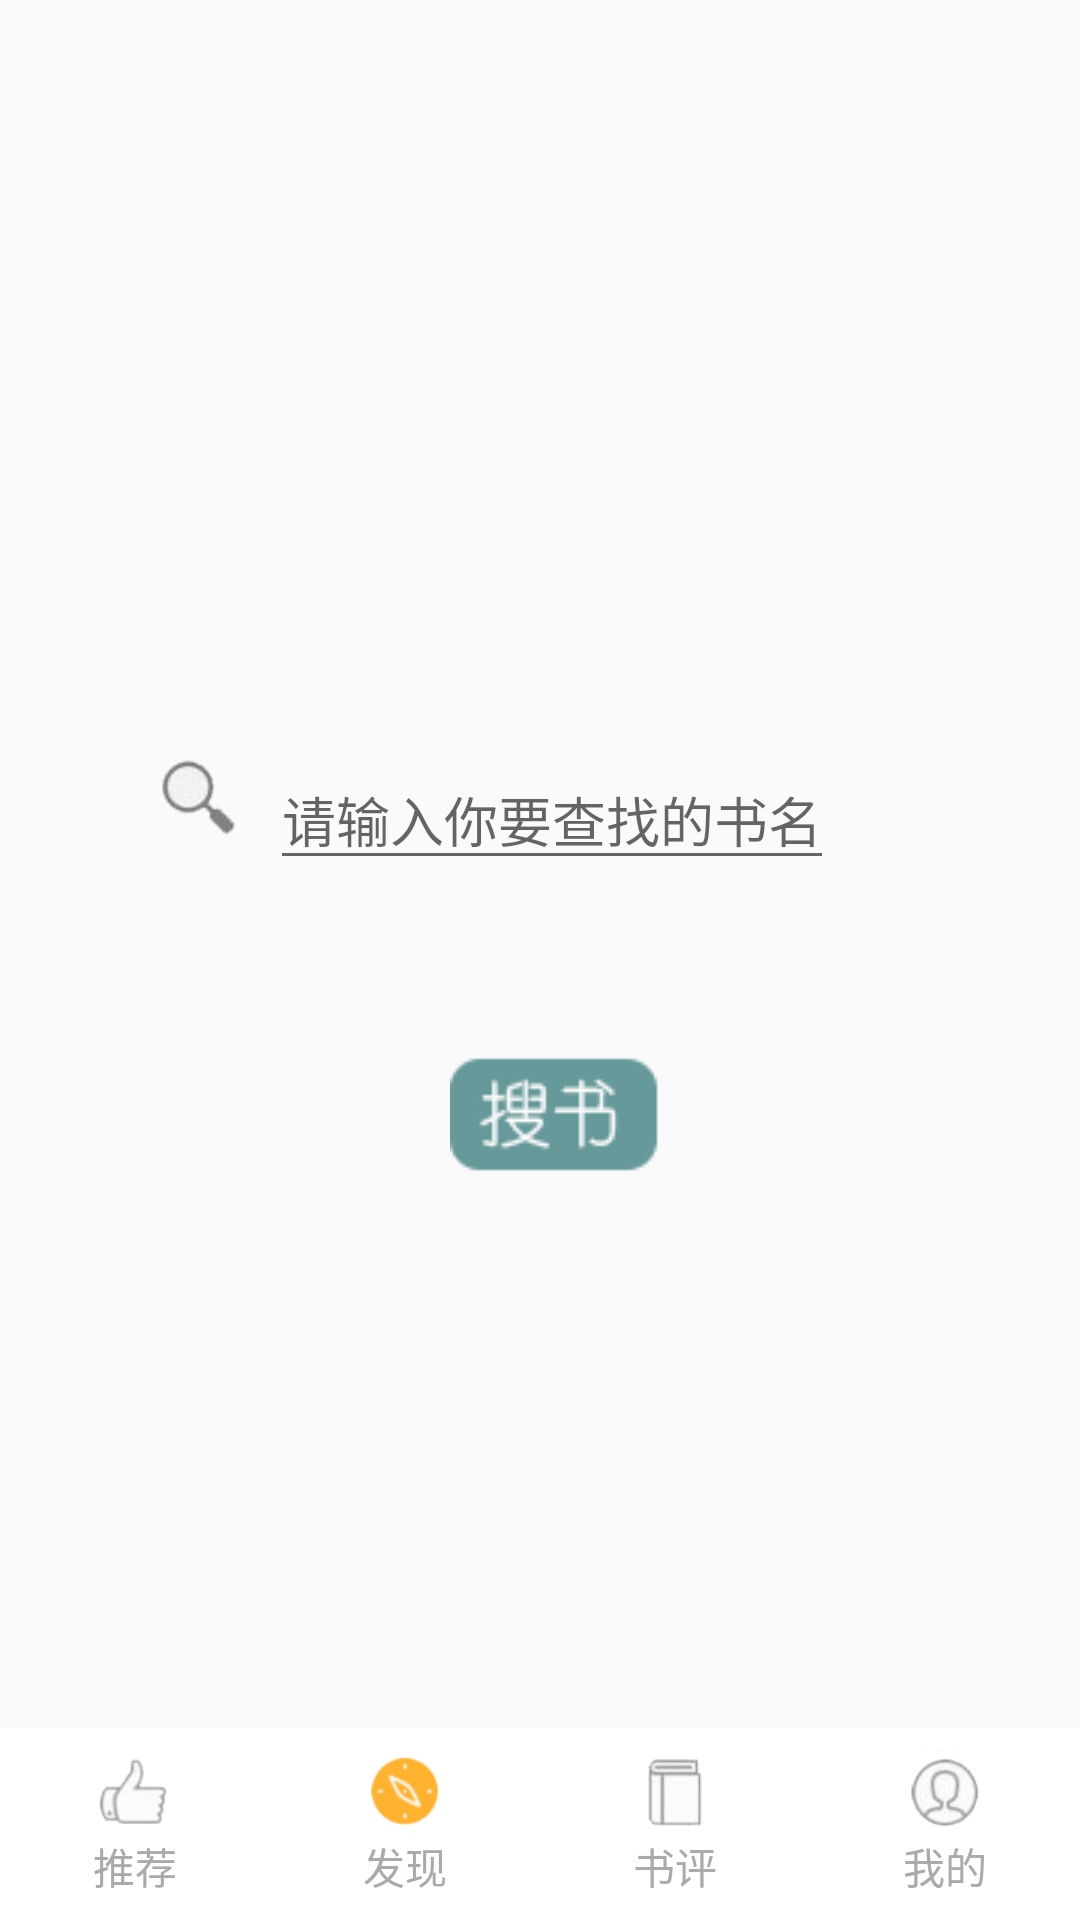

Reconstruct the res/layout file that produces this screen, plus the resources it refers to.
<!-- AndroidManifest.xml: application theme AppTheme -->
<!-- res/layout/search_book.xml -->
<?xml version="1.0" encoding="utf-8"?>
<LinearLayout xmlns:android="http://schemas.android.com/apk/res/android"
    android:orientation="vertical" android:layout_width="match_parent"
    android:layout_height="match_parent"
    android:weightSum="100">
    <LinearLayout
        android:layout_width="match_parent"
        android:layout_height="0dp"
        android:layout_weight="55">
        <ImageButton

            android:layout_width="30dp"
            android:layout_height="30dp"
            android:background="@mipmap/search_image"
            android:layout_marginTop="250dp"
            android:layout_marginLeft="50dp"
            />
        <EditText
            android:id="@+id/edit_search"
            android:layout_width="wrap_content"
            android:layout_height="wrap_content"
            android:layout_marginTop="250dp"
            android:layout_marginLeft="10dp"
            android:layout_marginRight="30dp"
            android:hint="请输入你要查找的书名"/>
        </LinearLayout>
    <LinearLayout
        android:layout_width="wrap_content"
        android:layout_height="0dp"
        android:layout_weight="35">
       <ImageButton
           android:id="@+id/btn_search"
           android:layout_width="70dp"
           android:layout_height="40dp"
           android:background="@mipmap/btn_search"
           android:layout_marginTop="0dp"
           android:layout_marginLeft="150dp"
           />


    </LinearLayout>

    <LinearLayout
        android:layout_weight="10"
        android:layout_width="match_parent"
        android:layout_height="0dp"
        android:background="#ffffff">


        <RelativeLayout
            android:id="@+id/recommend_layout"
            android:layout_width="0dp"
            android:layout_height="match_parent"
            android:layout_weight="1">
            <LinearLayout
                android:layout_width="match_parent"
                android:layout_height="wrap_content"
                android:layout_centerVertical="true"
                android:orientation="vertical">
                <ImageButton
                    android:id="@+id/recommend_image"
                    android:layout_width="28dip"
                    android:layout_height="28dip"
                    android:layout_gravity="center_horizontal"
                    android:background="@mipmap/recommend"/>
                <TextView
                    android:id="@+id/recommend_text"
                    android:layout_width="wrap_content"
                    android:layout_height="wrap_content"
                    android:layout_gravity="center_horizontal"
                    android:text="推荐"
                    android:textColor="#aaaaaa"/>
            </LinearLayout>
        </RelativeLayout>



        <RelativeLayout
            android:id="@+id/searchBook_layout"
            android:layout_width="0dp"
            android:layout_height="match_parent"
            android:layout_weight="1">
            <LinearLayout
                android:layout_width="match_parent"
                android:layout_height="wrap_content"
                android:layout_centerVertical="true"
                android:orientation="vertical">
                <ImageButton
                    android:id="@+id/searchBook_image"
                    android:layout_width="28dip"
                    android:layout_height="28dip"
                    android:layout_gravity="center_horizontal"
                    android:background="@mipmap/search_book_focus"/>
                <TextView
                    android:id="@+id/searchBook_text"
                    android:layout_width="wrap_content"
                    android:layout_height="wrap_content"
                    android:layout_gravity="center_horizontal"
                    android:text="发现"
                    android:textColor="#aaaaaa"/>
            </LinearLayout>
        </RelativeLayout>



        <RelativeLayout

            android:id="@+id/record_layout"
            android:layout_width="0dp"
            android:layout_height="match_parent"
            android:layout_weight="1">
            <LinearLayout
                android:layout_width="match_parent"
                android:layout_height="wrap_content"
                android:layout_centerVertical="true"
                android:orientation="vertical">
                <ImageButton
                    android:id="@+id/record_image"
                    android:layout_width="28dip"
                    android:layout_height="28dip"
                    android:layout_gravity="center_horizontal"
                    android:background="@mipmap/record"/>
                <TextView
                    android:id="@+id/record_text"
                    android:layout_width="wrap_content"
                    android:layout_height="wrap_content"
                    android:layout_gravity="center_horizontal"
                    android:text="书评"
                    android:textColor="#aaaaaa"/>
            </LinearLayout>
        </RelativeLayout>



        <RelativeLayout
            android:id="@+id/userPage_layout"
            android:layout_width="0dp"
            android:layout_height="match_parent"
            android:layout_weight="1">
            <LinearLayout
                android:layout_width="match_parent"
                android:layout_height="wrap_content"
                android:layout_centerVertical="true"
                android:orientation="vertical">
                <ImageButton
                    android:id="@+id/userPage_image"
                    android:layout_width="28dip"
                    android:layout_height="28dip"
                    android:layout_gravity="center_horizontal"
                    android:background="@mipmap/user_page"/>
                <TextView
                    android:id="@+id/userPage_text"
                    android:layout_width="wrap_content"
                    android:layout_height="wrap_content"
                    android:layout_gravity="center_horizontal"
                    android:text="我的"
                    android:textColor="#aaaaaa"/>
            </LinearLayout>
        </RelativeLayout>
    </LinearLayout>

</LinearLayout>
<!-- resources referenced by this layout -->
<resources>
  <!-- mipmap btn_search: png bitmap (mipmap-hdpi, 4343 bytes) -->
  <!-- mipmap recommend: png bitmap (mipmap-hdpi, 5487 bytes) -->
  <!-- mipmap record (drawable) -->
  <?xml version="1.0" encoding="utf-8"?>
  <shape xmlns:android="http://schemas.android.com/apk/res/android" >
  
      
      <solid
          android:color="#00000000" />
      
      <stroke
          android:width="1dp"
          android:color="#ff495a" />
      
      <corners
          android:topLeftRadius="0dip"
          android:topRightRadius="0dip"
          android:bottomLeftRadius="0dip"
          android:bottomRightRadius="0dip" />
  
  </shape>
  <!-- mipmap search_book_focus: png bitmap (mipmap-hdpi, 5682 bytes) -->
  <!-- mipmap search_image: png bitmap (mipmap-hdpi, 5134 bytes) -->
  <!-- mipmap user_page: png bitmap (mipmap-hdpi, 6817 bytes) -->
  <style name="AppTheme" parent="Theme.AppCompat.Light.DarkActionBar">
          
  
      </style>
</resources>
